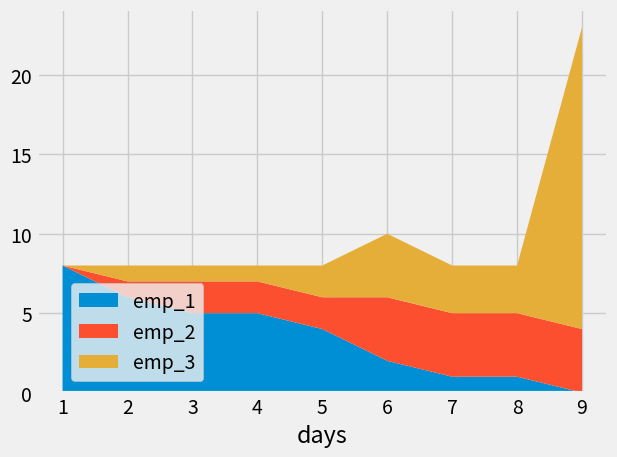

This figure's Python source:
from matplotlib import pyplot as plt

plt.style.use('fivethirtyeight')

days = [1, 2, 3, 4, 5, 6, 7, 8, 9]

emp_1 = [8, 6, 5, 5, 4, 2, 1, 1, 0]
emp_2 = [0, 1, 2, 2, 2, 4, 4, 4, 4]
emp_3 = [0, 1, 1, 1, 2, 4, 3, 3, 19]

plt.stackplot(days, emp_1, emp_2, emp_3, labels=['emp_1', 'emp_2', 'emp_3'])

plt.legend(loc=(0.06, 0.03))
plt.xlabel('days')
plt.tight_layout()
plt.savefig('stack_plot.png')

plt.show()
